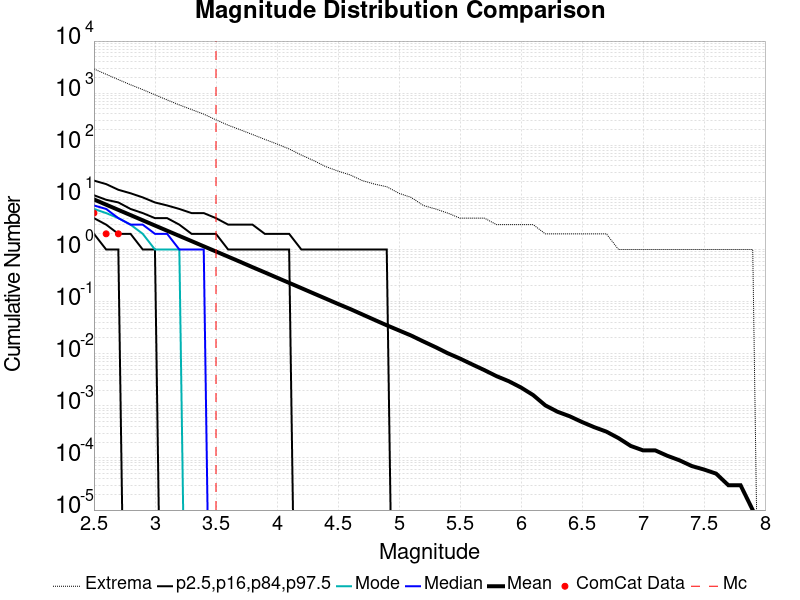

Data behind this chart, as committed beside it:
Magnitude, ComCat Data, Simulation Mean, Simulation Median, Simulation Mode, Simulation Minimum, Simulation Maximum, 2.5 %-ile, 16 %-ile, 84 %-ile, 97.5 %-ile
2.5, 5.0, 9.134, 7.0, 6.0, 0.0, 2916, 2.0, 4.0, 11.0, 21.0
2.6, 2.0, 7.251, 6.0, 5.0, 0.0, 2305, 1.0, 3.0, 9.0, 18.0
2.7, 2.0, 5.754, 4.0, 4.0, 0.0, 1823, 1.0, 2.0, 8.0, 14.0
2.8, 0.0, 4.573, 3.0, 3.0, 0.0, 1450, 0.0, 2.0, 6.0, 12.0
2.9, 0.0, 3.634, 3.0, 2.0, 0.0, 1170, 0.0, 1.0, 5.0, 10.0
3.0, 0.0, 2.885, 2.0, 1.0, 0.0, 930.0, 0.0, 1.0, 4.0, 8.0
3.1, 0.0, 2.293, 2.0, 1.0, 0.0, 742.0, 0.0, 0.0, 4.0, 7.0
3.2, 0.0, 1.822, 1.0, 1.0, 0.0, 595.0, 0.0, 0.0, 3.0, 6.0
3.3, 0.0, 1.45, 1.0, 0.0, 0.0, 485.0, 0.0, 0.0, 2.0, 5.0
3.4, 0.0, 1.152, 1.0, 0.0, 0.0, 396.0, 0.0, 0.0, 2.0, 5.0
3.5, 0.0, 0.9167, 0.0, 0.0, 0.0, 308.0, 0.0, 0.0, 2.0, 4.0
3.6, 0.0, 0.7287, 0.0, 0.0, 0.0, 243.0, 0.0, 0.0, 1.0, 3.0
3.7, 0.0, 0.5789, 0.0, 0.0, 0.0, 198.0, 0.0, 0.0, 1.0, 3.0
3.8, 0.0, 0.4575, 0.0, 0.0, 0.0, 161.0, 0.0, 0.0, 1.0, 3.0
3.9, 0.0, 0.3641, 0.0, 0.0, 0.0, 130.0, 0.0, 0.0, 1.0, 2.0
4.0, 0.0, 0.2883, 0.0, 0.0, 0.0, 106.0, 0.0, 0.0, 1.0, 2.0
4.1, 0.0, 0.2289, 0.0, 0.0, 0.0, 85.0, 0.0, 0.0, 1.0, 2.0
4.2, 0.0, 0.1817, 0.0, 0.0, 0.0, 65.0, 0.0, 0.0, 0.0, 1.0
4.3, 0.0, 0.1439, 0.0, 0.0, 0.0, 51.0, 0.0, 0.0, 0.0, 1.0
4.4, 0.0, 0.1142, 0.0, 0.0, 0.0, 39.0, 0.0, 0.0, 0.0, 1.0
4.5, 0.0, 0.09045, 0.0, 0.0, 0.0, 32.0, 0.0, 0.0, 0.0, 1.0
4.6, 0.0, 0.07217, 0.0, 0.0, 0.0, 27.0, 0.0, 0.0, 0.0, 1.0
4.7, 0.0, 0.05677, 0.0, 0.0, 0.0, 21.0, 0.0, 0.0, 0.0, 1.0
4.8, 0.0, 0.04459, 0.0, 0.0, 0.0, 18.0, 0.0, 0.0, 0.0, 1.0
4.9, 0.0, 0.03515, 0.0, 0.0, 0.0, 16.0, 0.0, 0.0, 0.0, 1.0
5.0, 0.0, 0.02802, 0.0, 0.0, 0.0, 12.0, 0.0, 0.0, 0.0, 0.0
5.1, 0.0, 0.02234, 0.0, 0.0, 0.0, 10.0, 0.0, 0.0, 0.0, 0.0
5.2, 0.0, 0.0172, 0.0, 0.0, 0.0, 7.0, 0.0, 0.0, 0.0, 0.0
5.3, 0.0, 0.01337, 0.0, 0.0, 0.0, 6.0, 0.0, 0.0, 0.0, 0.0
5.4, 0.0, 0.01022, 0.0, 0.0, 0.0, 5.0, 0.0, 0.0, 0.0, 0.0
5.5, 0.0, 0.00808, 0.0, 0.0, 0.0, 4.0, 0.0, 0.0, 0.0, 0.0
5.6, 0.0, 0.00624, 0.0, 0.0, 0.0, 4.0, 0.0, 0.0, 0.0, 0.0
5.7, 0.0, 0.00485, 0.0, 0.0, 0.0, 4.0, 0.0, 0.0, 0.0, 0.0
5.8, 0.0, 0.00371, 0.0, 0.0, 0.0, 3.0, 0.0, 0.0, 0.0, 0.0
5.9, 0.0, 0.00297, 0.0, 0.0, 0.0, 3.0, 0.0, 0.0, 0.0, 0.0
6.0, 0.0, 0.00225, 0.0, 0.0, 0.0, 3.0, 0.0, 0.0, 0.0, 0.0
6.1, 0.0, 0.00161, 0.0, 0.0, 0.0, 3.0, 0.0, 0.0, 0.0, 0.0
6.2, 0.0, 0.00102, 0.0, 0.0, 0.0, 2.0, 0.0, 0.0, 0.0, 0.0
6.3, 0.0, 7.7E-4, 0.0, 0.0, 0.0, 2.0, 0.0, 0.0, 0.0, 0.0
6.4, 0.0, 6.3E-4, 0.0, 0.0, 0.0, 2.0, 0.0, 0.0, 0.0, 0.0
6.5, 0.0, 4.9E-4, 0.0, 0.0, 0.0, 2.0, 0.0, 0.0, 0.0, 0.0
6.6, 0.0, 3.9E-4, 0.0, 0.0, 0.0, 2.0, 0.0, 0.0, 0.0, 0.0
6.7, 0.0, 3.2E-4, 0.0, 0.0, 0.0, 2.0, 0.0, 0.0, 0.0, 0.0
6.8, 0.0, 2.4E-4, 0.0, 0.0, 0.0, 1.0, 0.0, 0.0, 0.0, 0.0
6.9, 0.0, 1.7E-4, 0.0, 0.0, 0.0, 1.0, 0.0, 0.0, 0.0, 0.0
7.0, 0.0, 1.4E-4, 0.0, 0.0, 0.0, 1.0, 0.0, 0.0, 0.0, 0.0
7.1, 0.0, 1.4E-4, 0.0, 0.0, 0.0, 1.0, 0.0, 0.0, 0.0, 0.0
7.2, 0.0, 1.1E-4, 0.0, 0.0, 0.0, 1.0, 0.0, 0.0, 0.0, 0.0
7.3, 0.0, 9.0E-5, 0.0, 0.0, 0.0, 1.0, 0.0, 0.0, 0.0, 0.0
7.4, 0.0, 7.0E-5, 0.0, 0.0, 0.0, 1.0, 0.0, 0.0, 0.0, 0.0
7.5, 0.0, 6.0E-5, 0.0, 0.0, 0.0, 1.0, 0.0, 0.0, 0.0, 0.0
7.6, 0.0, 5.0E-5, 0.0, 0.0, 0.0, 1.0, 0.0, 0.0, 0.0, 0.0
7.7, 0.0, 3.0E-5, 0.0, 0.0, 0.0, 1.0, 0.0, 0.0, 0.0, 0.0
7.8, 0.0, 3.0E-5, 0.0, 0.0, 0.0, 1.0, 0.0, 0.0, 0.0, 0.0
7.9, 0.0, 1.0E-5, 0.0, 0.0, 0.0, 1.0, 0.0, 0.0, 0.0, 0.0
8.0, 0.0, 0.0, 0.0, 0.0, 0.0, 0.0, 0.0, 0.0, 0.0, 0.0
8.1, 0.0, 0.0, 0.0, 0.0, 0.0, 0.0, 0.0, 0.0, 0.0, 0.0
8.2, 0.0, 0.0, 0.0, 0.0, 0.0, 0.0, 0.0, 0.0, 0.0, 0.0
8.3, 0.0, 0.0, 0.0, 0.0, 0.0, 0.0, 0.0, 0.0, 0.0, 0.0
8.4, 0.0, 0.0, 0.0, 0.0, 0.0, 0.0, 0.0, 0.0, 0.0, 0.0
... 6 more rows
